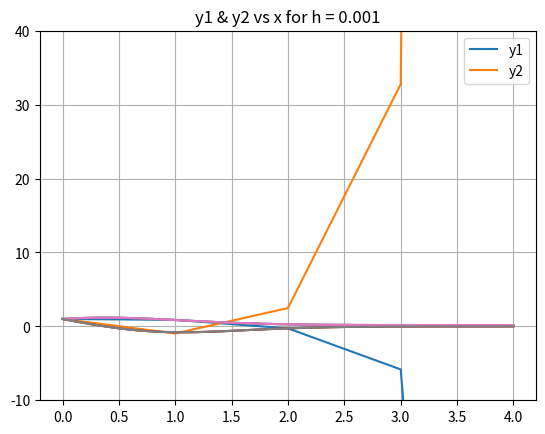

Write the Python code that produced this figure.
# -*- coding: utf-8 -*-
"""
Created on Thu Oct 29 18:40:25 2020

[redacted]
"""
import numpy as np
from matplotlib import pyplot as plt

def RK4integrate(F,x,y,xStop,h): #Copy in the code from the textbook
    def run_kut4(F,x,y,h):
            K0 = h*F(x,y)
            K1 = h*F(x + h/2.0, y + K0/2.0)
            K2 = h*F(x + h/2.0, y + K1/2.0)
            K3 = h*F(x + h, y + K2)
            return (K0 + 2.0*K1 + 2.0*K2 + K3)/6.0
    X = []
    Y = []
    X.append(x)
    Y.append(y)
    while x < xStop:
        h = min(h,xStop - x)
        y = y + run_kut4(F,x,y,h)
        x = x + h
        X.append(x)
        Y.append(y)
    return np.array(X),np.array(Y)


def Fcoupled(x,y): #Define Fcoupled where y is a vector of y1 and y2
    y1 = y[0] #Extract y1
    y2 = y[1] #Extract y2
    dy1 = y2 #Solve for dy1
    dy2 = x-(2*x+3)*y2-6*x*y1 #Solve for dy2
    return np.array([dy1,dy2]) #Return a vector of dy1 and dy2

hlist = [1,0.1,0.01,0.001]

xin = 0 #Define starting x value
yin = [1,1] #Define y input for starting values to Fcoupled

x1,y1 = RK4integrate(Fcoupled,xin,yin,4,1) #Compute RK4 for h of 1
x2,y2 = RK4integrate(Fcoupled,xin,yin,4,0.1) #Compute RK4 for h of 0.1
x3,y3 = RK4integrate(Fcoupled,xin,yin,4,0.01) #Compute RK4 for h of 0.01
x4,y4 = RK4integrate(Fcoupled,xin,yin,4,0.001) #Compute RK4 for h of 0.001

plt.plot(x1,y1) #Make nice plots with titles and things
plt.title('y1 & y2 vs x for h = 1')
plt.ylim(-10,40) #Limit y to observe the fact that RK4 is trying its best to approximate even when h is crap
plt.legend(('y1','y2'))
plt.grid(True)
plt.show()
plt.plot(x2,y2)
plt.title('y1 & y2 vs x for h = 0.1')
plt.legend(('y1','y2'))
plt.grid(True)
plt.show()
plt.plot(x3,y3)
plt.title('y1 & y2 vs x for h = 0.01')
plt.legend(('y1','y2'))
plt.grid(True)
plt.show()
plt.plot(x4,y4)
plt.title('y1 & y2 vs x for h = 0.001')
plt.legend(('y1','y2'))
plt.grid(True)
plt.show()


    


    